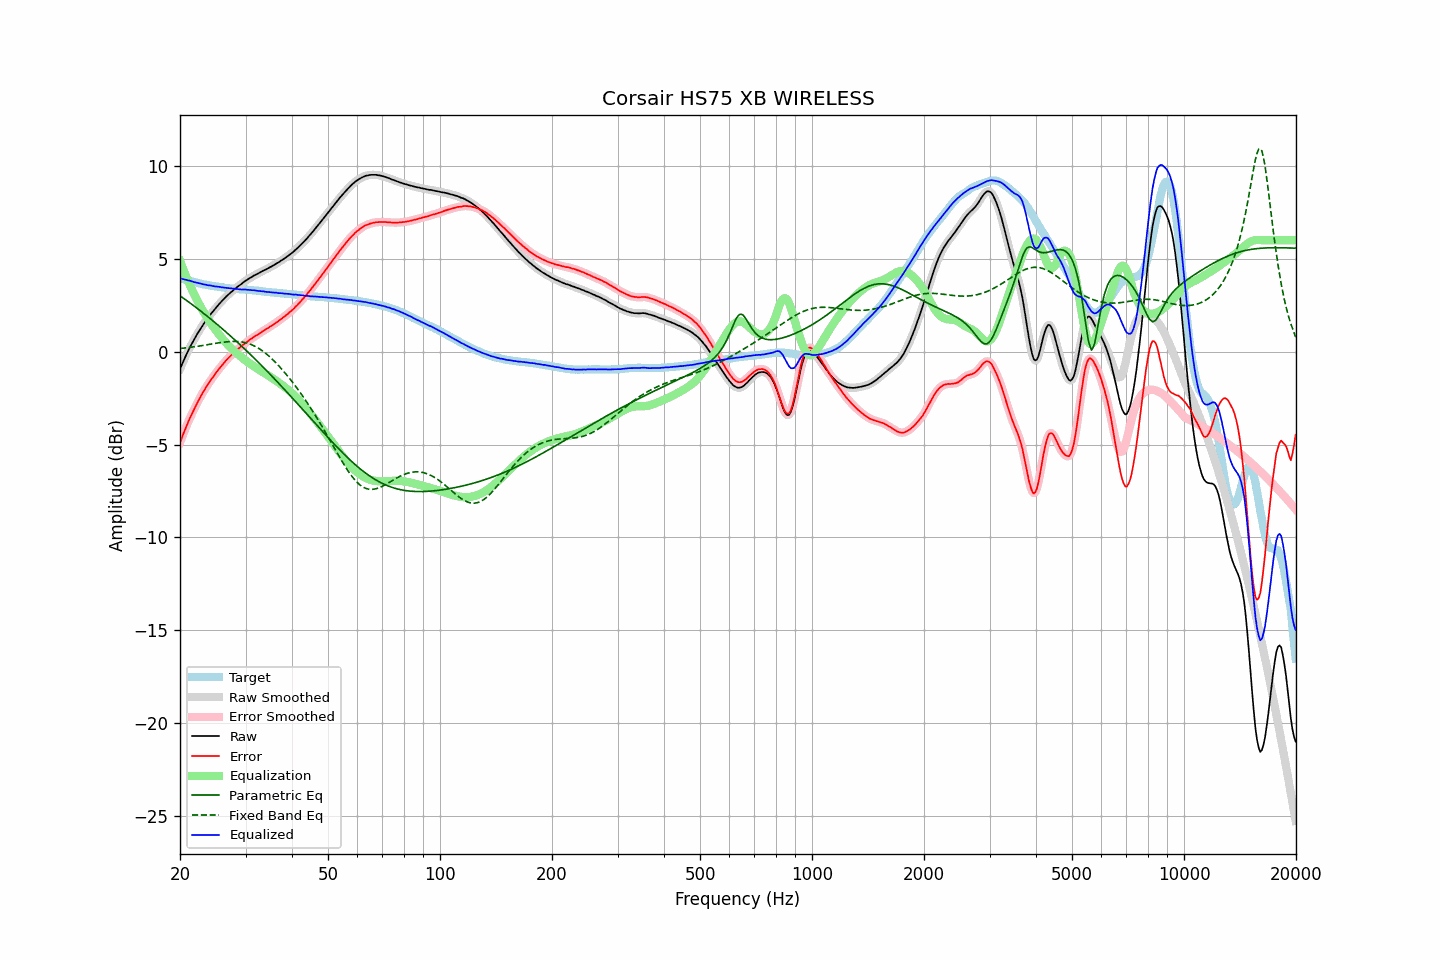

The file beside this chart, header and first rows:
frequency, raw, error, smoothed, error_smoothed, equalization, parametric_eq, fixed_band_eq, equalized_raw, equalized_smoothed, target
20.00, -0.94, -4.89, -0.94, -4.89, 4.89, 3.01, 0.17, 3.95, 3.95, 3.95
20.20, -0.73, -4.66, -0.73, -4.66, 4.66, 2.95, 0.18, 3.93, 3.93, 3.93
20.40, -0.54, -4.44, -0.54, -4.44, 4.44, 2.89, 0.19, 3.90, 3.90, 3.90
20.61, -0.34, -4.22, -0.34, -4.22, 4.22, 2.83, 0.20, 3.88, 3.88, 3.88
20.81, -0.15, -4.01, -0.15, -4.01, 4.01, 2.76, 0.21, 3.87, 3.86, 3.86
21.02, 0.02, -3.81, 0.03, -3.80, 3.81, 2.70, 0.22, 3.83, 3.84, 3.83
21.23, 0.21, -3.60, 0.20, -3.61, 3.61, 2.64, 0.23, 3.82, 3.82, 3.81
21.44, 0.37, -3.42, 0.37, -3.42, 3.42, 2.57, 0.24, 3.79, 3.79, 3.79
21.66, 0.53, -3.24, 0.53, -3.24, 3.24, 2.51, 0.25, 3.76, 3.77, 3.77
21.87, 0.68, -3.07, 0.69, -3.06, 3.06, 2.44, 0.27, 3.74, 3.74, 3.75
22.09, 0.84, -2.89, 0.84, -2.89, 2.88, 2.38, 0.28, 3.72, 3.72, 3.73
22.31, 0.99, -2.72, 0.99, -2.72, 2.71, 2.31, 0.29, 3.71, 3.70, 3.71
22.54, 1.13, -2.55, 1.13, -2.55, 2.55, 2.25, 0.30, 3.68, 3.68, 3.68
22.76, 1.27, -2.39, 1.27, -2.39, 2.39, 2.18, 0.32, 3.66, 3.66, 3.66
22.99, 1.40, -2.24, 1.40, -2.23, 2.24, 2.11, 0.33, 3.64, 3.64, 3.64
23.22, 1.53, -2.09, 1.53, -2.09, 2.09, 2.04, 0.35, 3.62, 3.62, 3.62
23.45, 1.66, -1.94, 1.65, -1.95, 1.95, 1.97, 0.36, 3.61, 3.60, 3.61
23.69, 1.77, -1.82, 1.78, -1.81, 1.81, 1.90, 0.37, 3.58, 3.59, 3.59
23.92, 1.89, -1.68, 1.89, -1.68, 1.68, 1.83, 0.39, 3.57, 3.57, 3.58
24.16, 2.01, -1.54, 2.01, -1.55, 1.55, 1.76, 0.40, 3.56, 3.56, 3.55
24.40, 2.11, -1.43, 2.12, -1.43, 1.43, 1.69, 0.42, 3.54, 3.54, 3.54
24.65, 2.22, -1.31, 2.22, -1.31, 1.31, 1.62, 0.43, 3.53, 3.53, 3.53
24.89, 2.32, -1.19, 2.32, -1.19, 1.19, 1.55, 0.45, 3.51, 3.51, 3.51
25.14, 2.43, -1.07, 2.43, -1.07, 1.07, 1.48, 0.46, 3.51, 3.51, 3.50
25.39, 2.53, -0.96, 2.53, -0.96, 0.96, 1.40, 0.48, 3.49, 3.49, 3.49
25.65, 2.63, -0.85, 2.63, -0.85, 0.85, 1.33, 0.49, 3.48, 3.48, 3.48
25.91, 2.72, -0.75, 2.72, -0.75, 0.74, 1.26, 0.50, 3.46, 3.47, 3.47
26.16, 2.81, -0.65, 2.81, -0.64, 0.64, 1.18, 0.51, 3.45, 3.45, 3.46
26.43, 2.90, -0.54, 2.90, -0.54, 0.54, 1.11, 0.52, 3.44, 3.44, 3.44
26.69, 2.99, -0.44, 2.99, -0.44, 0.44, 1.03, 0.53, 3.44, 3.43, 3.43
26.96, 3.07, -0.35, 3.07, -0.34, 0.35, 0.95, 0.54, 3.42, 3.42, 3.42
27.23, 3.15, -0.26, 3.15, -0.26, 0.26, 0.88, 0.55, 3.41, 3.41, 3.41
27.50, 3.22, -0.18, 3.22, -0.18, 0.18, 0.80, 0.55, 3.40, 3.40, 3.40
27.77, 3.29, -0.10, 3.30, -0.09, 0.09, 0.72, 0.55, 3.38, 3.39, 3.39
28.05, 3.37, -0.01, 3.37, -0.01, 0.01, 0.64, 0.55, 3.39, 3.38, 3.38
28.33, 3.44, 0.07, 3.44, 0.06, -0.06, 0.56, 0.55, 3.38, 3.38, 3.37
28.62, 3.51, 0.14, 3.51, 0.14, -0.14, 0.48, 0.55, 3.37, 3.37, 3.37
28.90, 3.57, 0.21, 3.57, 0.21, -0.21, 0.40, 0.54, 3.36, 3.36, 3.36
29.19, 3.63, 0.27, 3.64, 0.28, -0.28, 0.32, 0.53, 3.35, 3.35, 3.36
29.48, 3.70, 0.35, 3.70, 0.35, -0.35, 0.24, 0.52, 3.35, 3.35, 3.35
29.78, 3.77, 0.42, 3.77, 0.42, -0.42, 0.16, 0.50, 3.35, 3.35, 3.35
30.08, 3.83, 0.49, 3.83, 0.49, -0.49, 0.08, 0.48, 3.34, 3.34, 3.34
30.38, 3.88, 0.54, 3.88, 0.55, -0.55, -0.00, 0.45, 3.33, 3.33, 3.34
30.68, 3.94, 0.62, 3.94, 0.61, -0.61, -0.09, 0.43, 3.33, 3.32, 3.32
30.99, 3.99, 0.68, 3.99, 0.67, -0.67, -0.17, 0.40, 3.32, 3.32, 3.31
31.30, 4.04, 0.73, 4.05, 0.74, -0.73, -0.25, 0.36, 3.31, 3.31, 3.31
31.61, 4.10, 0.80, 4.09, 0.79, -0.79, -0.34, 0.32, 3.31, 3.30, 3.30
31.93, 4.14, 0.85, 4.14, 0.85, -0.85, -0.42, 0.27, 3.29, 3.29, 3.29
32.24, 4.18, 0.89, 4.19, 0.90, -0.91, -0.51, 0.23, 3.28, 3.28, 3.29
32.57, 4.23, 0.96, 4.23, 0.96, -0.96, -0.60, 0.18, 3.27, 3.27, 3.28
32.89, 4.28, 1.02, 4.28, 1.02, -1.02, -0.68, 0.12, 3.26, 3.26, 3.26
33.22, 4.33, 1.08, 4.33, 1.08, -1.07, -0.77, 0.06, 3.26, 3.26, 3.25
33.55, 4.37, 1.13, 4.37, 1.13, -1.13, -0.86, -0.00, 3.24, 3.24, 3.24
33.89, 4.41, 1.18, 4.41, 1.18, -1.18, -0.95, -0.07, 3.23, 3.23, 3.23
34.23, 4.45, 1.23, 4.45, 1.24, -1.24, -1.03, -0.14, 3.21, 3.22, 3.22
34.57, 4.50, 1.29, 4.50, 1.29, -1.29, -1.12, -0.21, 3.21, 3.21, 3.21
34.92, 4.55, 1.35, 4.55, 1.34, -1.35, -1.21, -0.29, 3.20, 3.20, 3.20
35.27, 4.59, 1.40, 4.59, 1.40, -1.40, -1.30, -0.37, 3.19, 3.19, 3.19
35.62, 4.64, 1.45, 4.64, 1.46, -1.46, -1.39, -0.45, 3.18, 3.19, 3.19
35.97, 4.69, 1.52, 4.69, 1.51, -1.52, -1.48, -0.54, 3.18, 3.18, 3.18
... 635 more rows
